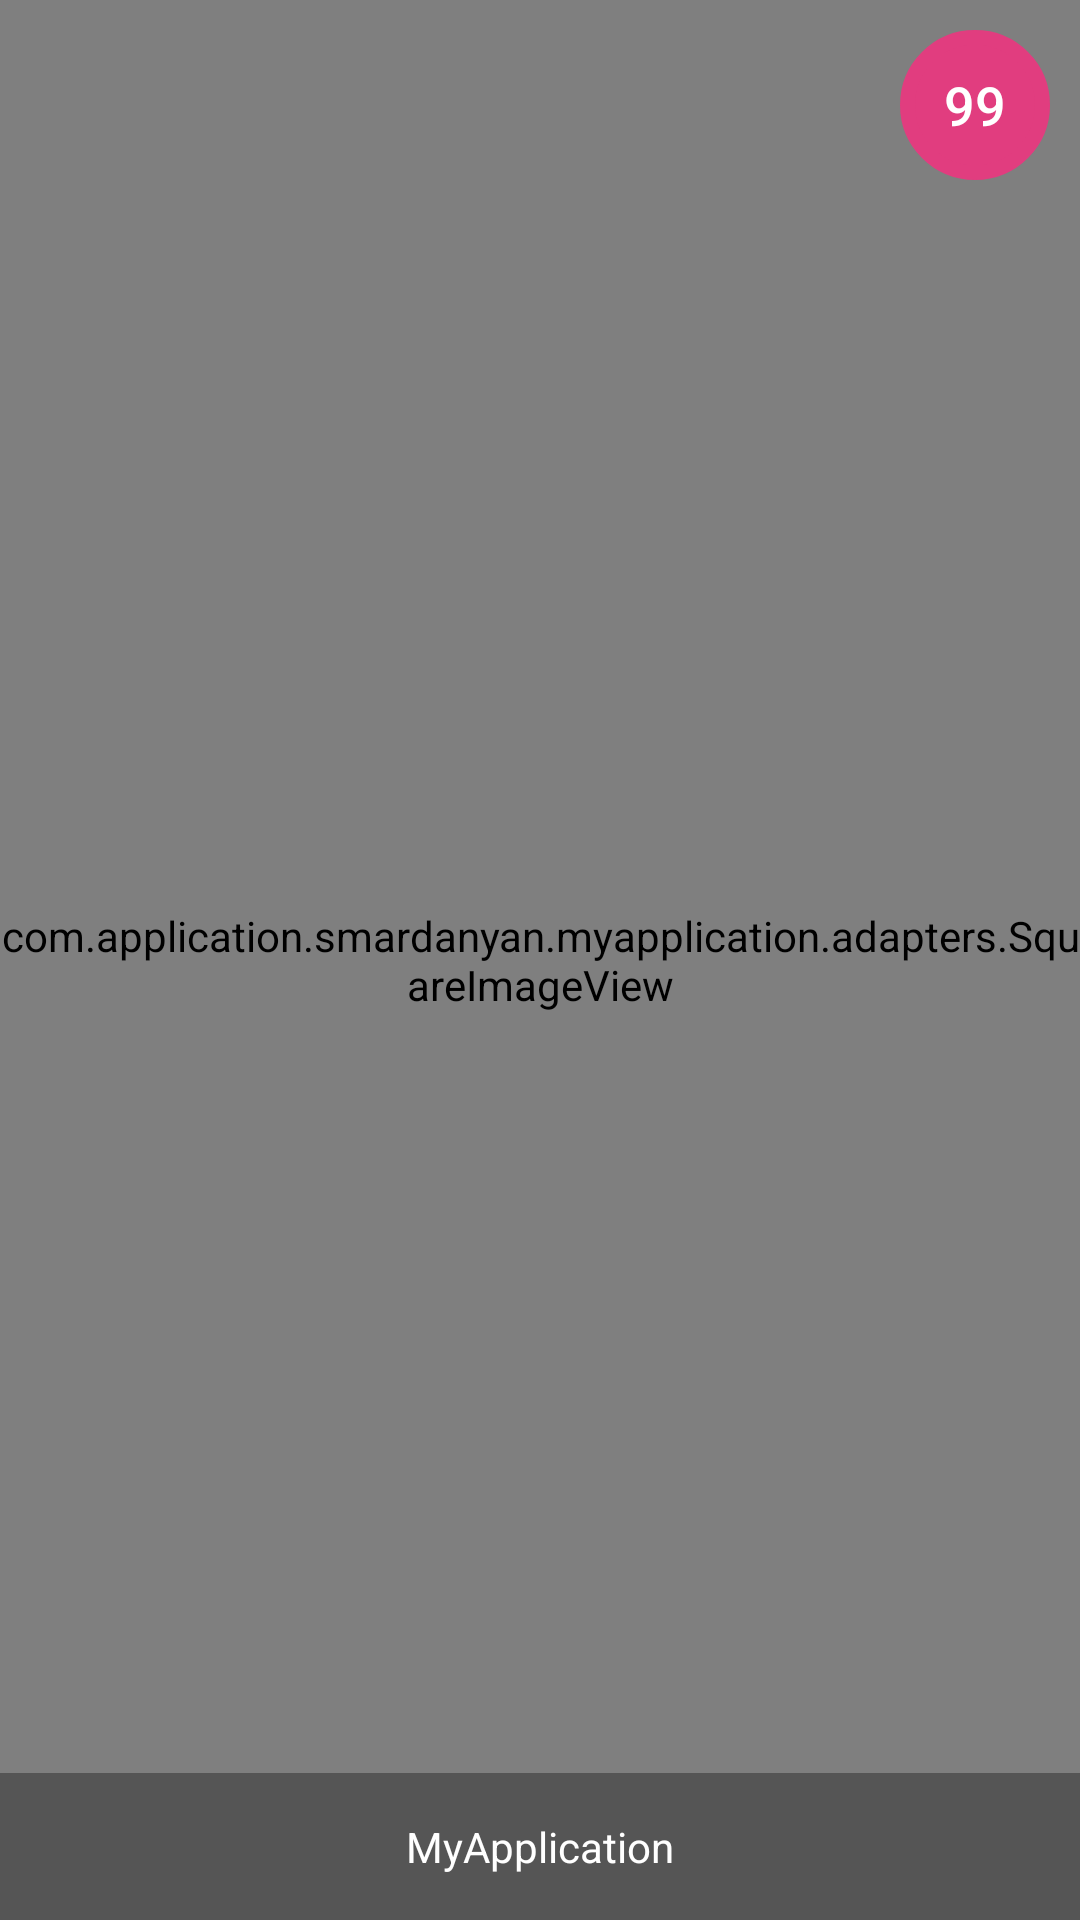

Reconstruct the res/layout file that produces this screen, plus the resources it refers to.
<!-- AndroidManifest.xml: application theme AppTheme -->
<!-- res/layout/gridview_item.xml -->
<?xml version="1.0" encoding="utf-8"?>
<FrameLayout xmlns:android="http://schemas.android.com/apk/res/android"
    android:layout_width="match_parent"
    android:layout_height="match_parent"
    android:background="@drawable/button_bkg">
    <com.application.smardanyan.myapplication.adapters.SquareImageView
        android:id="@+id/picture"
        android:layout_width="match_parent"
        android:layout_height="match_parent"
        android:paddingBottom="0dp"
        android:scaleType="center"
        />

    <TextView
        android:id="@+id/count"
        android:layout_width="50dp"
        android:layout_height="50dp"
        android:layout_marginTop="0dp"
        android:background="@layout/bg_red"
        android:gravity="center"
        android:layout_gravity="right"
        android:layout_margin="10dp"
        android:textAppearance="?android:attr/textAppearanceMedium"
        android:text="99"
        android:textColor="#FFFFFF"
        />

    <TextView
        android:id="@+id/text"
        android:layout_width="match_parent"
        android:layout_height="wrap_content"
        android:paddingLeft="10dp"
        android:paddingRight="10dp"
        android:paddingTop="15dp"
        android:paddingBottom="15dp"
        android:layout_gravity="bottom"
        android:gravity="center"
        android:textColor="@android:color/white"
        android:text="@string/app_name"
        android:background="#55000000"
        />
</FrameLayout>
<!-- res/layout/bg_red.xml (included above) -->
<?xml version="1.0" encoding="utf-8"?>
<shape xmlns:android="http://schemas.android.com/apk/res/android"
    android:shape="oval">
    <corners android:radius="10dip"/>
    <stroke android:color="#ffe13d7f" android:width="5dip"/>
    <solid android:color="#ffe13d7f"/>
</shape>
<!-- resources referenced by this layout -->
<resources>
  <!-- drawable button_bkg: png bitmap (drawable, 8556 bytes) -->
  <string name="app_name">MyApplication</string>
  <style name="AppTheme" parent="android:Theme.DeviceDefault.Light">
          
          <item name="android:actionBarTabTextStyle">@style/MyActionBarTabText</item>
      </style>
  <style name="MyActionBarTabText">
          <item name="android:textSize">17dp</item>
          <item name="android:textStyle">bold</item>
      </style>
</resources>
